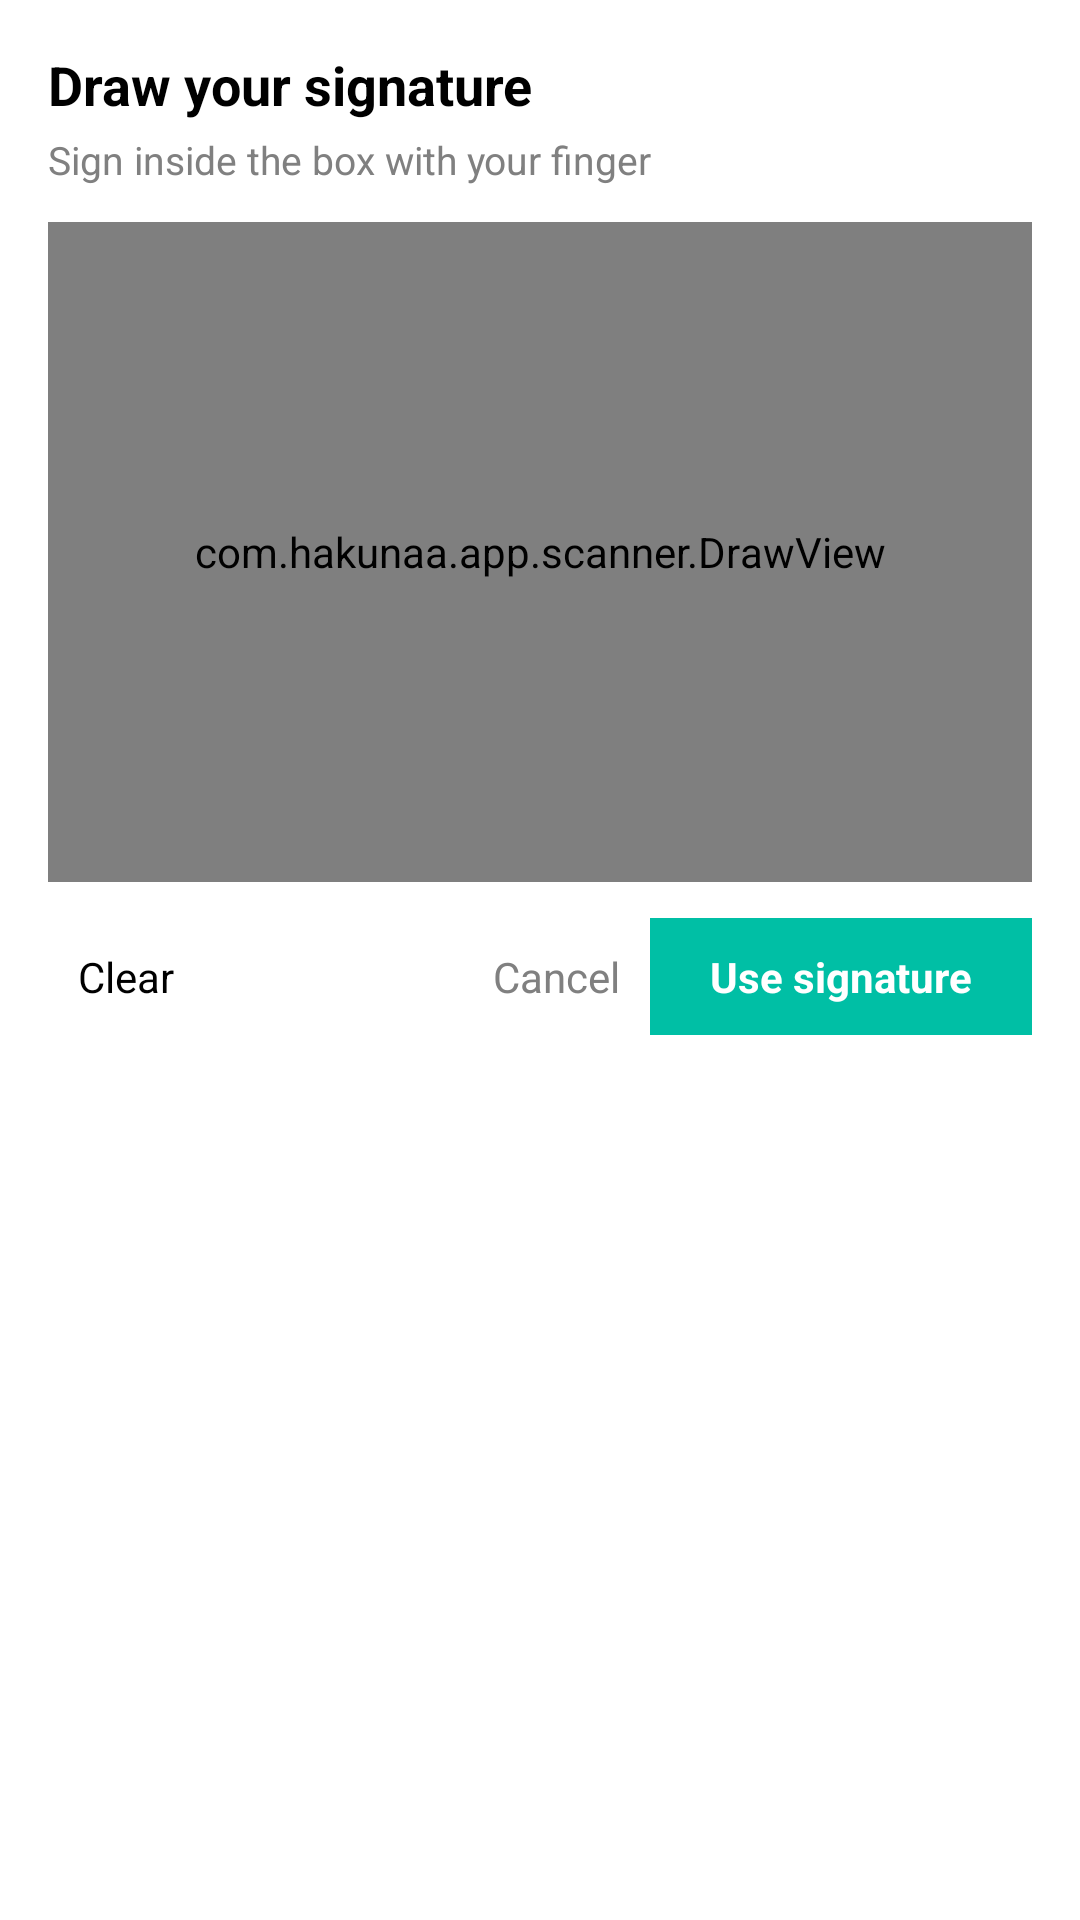

The Android layout XML behind this screen, and the referenced resources:
<!-- AndroidManifest.xml: application theme Theme.Hakunaa -->
<!-- res/layout/dialog_signature.xml -->
<?xml version="1.0" encoding="utf-8"?>
<LinearLayout xmlns:android="http://schemas.android.com/apk/res/android"
    android:layout_width="match_parent"
    android:layout_height="wrap_content"
    android:background="#FFFFFF"
    android:orientation="vertical"
    android:padding="16dp">

    <TextView
        android:layout_width="wrap_content"
        android:layout_height="wrap_content"
        android:text="Draw your signature"
        android:textColor="#000000"
        android:textSize="18sp"
        android:textStyle="bold" />

    <TextView
        android:layout_width="wrap_content"
        android:layout_height="wrap_content"
        android:layout_marginTop="4dp"
        android:text="Sign inside the box with your finger"
        android:textColor="#808080"
        android:textSize="13sp" />

    <com.hakunaa.app.scanner.DrawView
        android:id="@+id/signPad"
        android:layout_width="match_parent"
        android:layout_height="220dp"
        android:layout_marginTop="12dp"
        android:background="#F5F5F5" />

    <LinearLayout
        android:layout_width="match_parent"
        android:layout_height="wrap_content"
        android:layout_marginTop="12dp"
        android:gravity="center_vertical"
        android:orientation="horizontal">

        <TextView
            android:id="@+id/btnSignPadClear"
            android:layout_width="wrap_content"
            android:layout_height="wrap_content"
            android:padding="10dp"
            android:text="Clear"
            android:textColor="#000000"
            android:textSize="14sp" />

        <View
            android:layout_width="0dp"
            android:layout_height="0dp"
            android:layout_weight="1" />

        <TextView
            android:id="@+id/btnSignPadCancel"
            android:layout_width="wrap_content"
            android:layout_height="wrap_content"
            android:padding="10dp"
            android:text="Cancel"
            android:textColor="#808080"
            android:textSize="14sp" />

        <TextView
            android:id="@+id/btnSignPadUse"
            android:layout_width="wrap_content"
            android:layout_height="wrap_content"
            android:background="#00BFA5"
            android:paddingStart="20dp"
            android:paddingTop="10dp"
            android:paddingEnd="20dp"
            android:paddingBottom="10dp"
            android:text="Use signature"
            android:textColor="#FFFFFF"
            android:textSize="14sp"
            android:textStyle="bold" />
    </LinearLayout>
</LinearLayout>
<!-- resources referenced by this layout -->
<resources>
  <style name="Theme.Hakunaa" parent="Theme.Material3.Light.NoActionBar">
          <item name="colorPrimary">@color/hakunaa_primary</item>
          <item name="colorPrimaryDark">@color/hakunaa_primary_dark</item>
          <item name="colorOnPrimary">@color/hakunaa_on_primary</item>
          <item name="android:windowBackground">@color/hakunaa_background</item>
          <item name="colorSurface">@color/hakunaa_surface</item>
          <item name="android:textColorPrimary">@color/hakunaa_text</item>
          <item name="android:textColorSecondary">@color/hakunaa_text_secondary</item>
      </style>
  <color name="hakunaa_primary">#0B57D0</color>
  <color name="hakunaa_primary_dark">#0842A0</color>
  <color name="hakunaa_on_primary">#FFFFFF</color>
  <color name="hakunaa_background">#F6F7F9</color>
  <color name="hakunaa_surface">#FFFFFF</color>
  <color name="hakunaa_text">#111827</color>
  <color name="hakunaa_text_secondary">#5B6472</color>
</resources>
